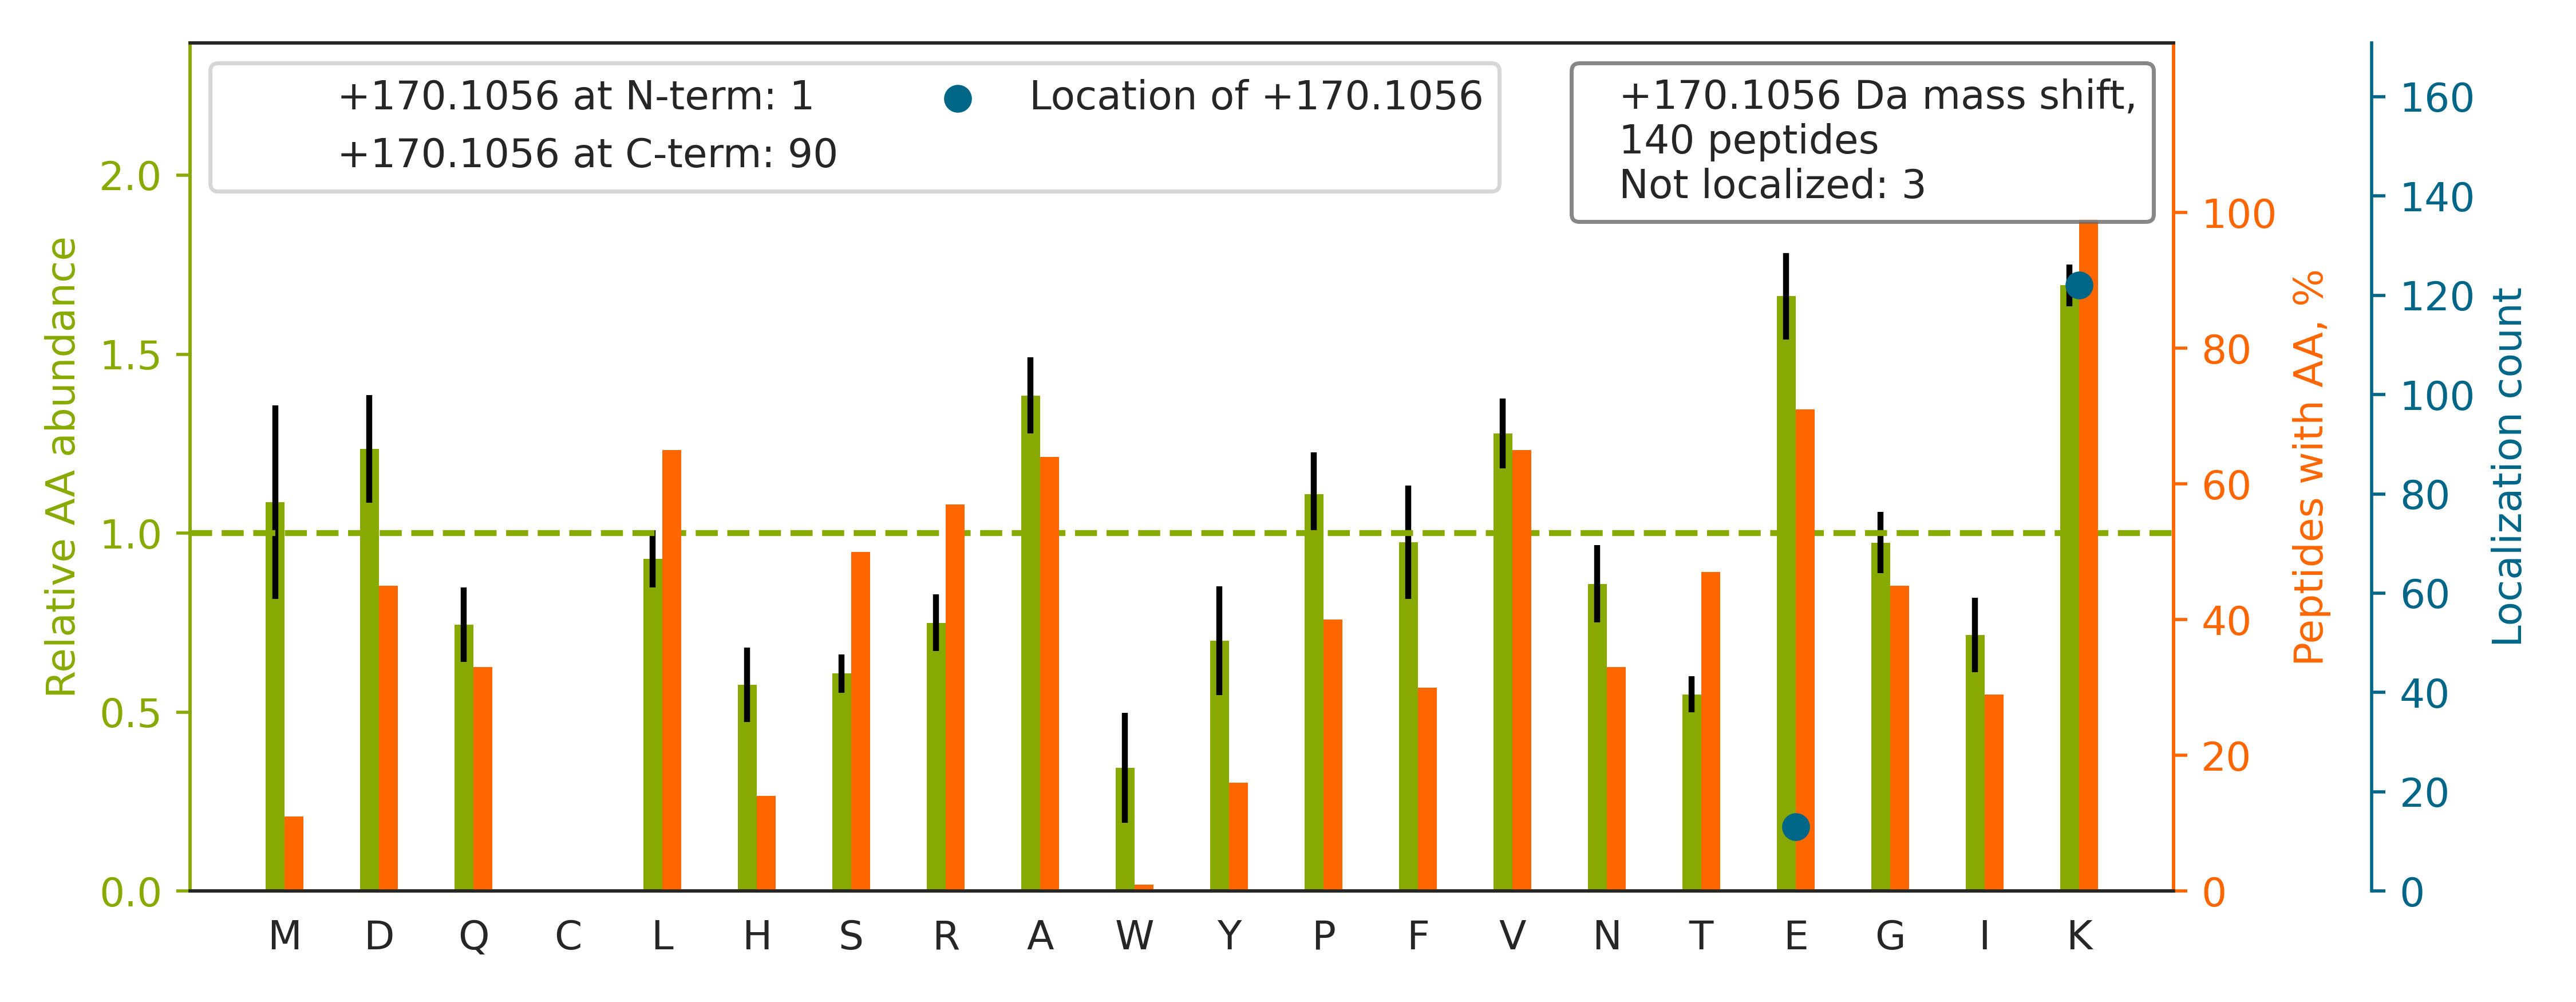

Data behind this chart, as committed beside it:
top isoform	localization score	spectrum
K.RAAEDDEDDDVDTK[+170].K	1	20160929_QE1_nlc1_BTW_SA_hs_HELA_S_Exp3_…
K.AQALRDNSTMGYMMAK[+170].K	1.0	20160929_QE1_nlc1_BTW_SA_hs_HELA_S_Exp3_…
K.KEETQPPVALK[+170].K	1	20160929_QE1_nlc1_BTW_SA_hs_HELA_S_Exp3_…
R.STGEAFVQFASQEIAE[+170]KALK.K	0.003586	20160929_QE1_nlc1_BTW_SA_hs_HELA_S_Exp3_…
-.PGLVDSNPAPPESQEK[+170].K	0.04279	20160929_QE1_nlc1_BTW_SA_hs_HELA_S_Exp3_…
K.AQALRDNSTMGYMAAK[+170].K	1.0	20160929_QE1_nlc1_BTW_SA_hs_HELA_S_Exp3_…
K.LAEQAERYDEMVESMK[+170].K	0.994	20160929_QE1_nlc1_BTW_SA_hs_HELA_S_Exp3_…
R.RLLEGEDAHLTQYK[+170].K	1	20160929_QE1_nlc1_BTW_SA_hs_HELA_S_Exp3_…
K.LATQLTGPVMPVRNVYK[+170].K	1.0	20160929_QE1_nlc1_BTW_SA_hs_HELA_S_Exp3_…
-.SETAPAAPAAPAPAEK[+170]TPVK.-	0.004734	20160929_QE1_nlc1_BTW_SA_hs_HELA_S_Exp3_…
R.YYTSASGDEMVSLK[+170].D	0.9999	20160929_QE1_nlc1_BTW_SA_hs_HELA_S_Exp3_…
K.GE[+170]KDIPGLTDTTVPR.R	0.8587	20160929_QE1_nlc1_BTW_SA_hs_HELA_S_Exp3_…
K.VGLQVVAVK[+170]APGFGDNR.K	1.0	20160929_QE1_nlc1_BTW_SA_hs_HELA_S_Exp3_…
K.SLAEHRTPDVLK[+170].K	1	20160929_QE1_nlc1_BTW_SA_hs_HELA_S_Exp3_…
K.RDPGVITYDLPTPPGEK[+170].K	0.01285	20160929_QE1_nlc1_BTW_SA_hs_HELA_S_Exp3_…
K.KLEEGGPVYSPPAEVVVK[+170].K	0.9924	20160929_QE1_nlc1_BTW_SA_hs_HELA_S_Exp3_…
K.RNVIFQPVAELK[+170].K	0.9925	20160929_QE1_nlc1_BTW_SA_hs_HELA_S_Exp3_…
K.DRLLASTLVHSVK[+170].K	1.0	20160929_QE1_nlc1_BTW_SA_hs_HELA_S_Exp3_…
K.GVNLPGAAVDLPAVSE[+170]K.D	0.003418	20160929_QE1_nlc1_BTW_SA_hs_HELA_S_Exp3_…
R.RTDIFGVEETAIGK[+170].K	0.9831	20160929_QE1_nlc1_BTW_SA_hs_HELA_S_Exp3_…
K.RFDTEEEFK[+170].K	0.9849	20160929_QE1_nlc1_BTW_SA_hs_HELA_S_Exp3_…
K.GTGASGSFK[+170]LNK.K	0.9389	20160929_QE1_nlc1_BTW_SA_hs_HELA_S_Exp3_…
K.RAAGDGGSGPPEK[+170].K	0.8911	20160929_QE1_nlc1_BTW_SA_hs_HELA_S_Exp3_…
K.IEQVDKEDEITEK[+170].K	0.1429	20160929_QE1_nlc1_BTW_SA_hs_HELA_S_Exp3_…
K.IEVIEIMTDRGSGK[+170].K	1	20160929_QE1_nlc1_BTW_SA_hs_HELA_S_Exp3_…
K.QAGPASVPLRTEEEFK[+170].K	0.993	20160929_QE1_nlc1_BTW_SA_hs_HELA_S_Exp3_…
K.KGQSEEIQK[+170].K	0.9998	20160929_QE1_nlc1_BTW_SA_hs_HELA_S_Exp3_…
K.LKGDDLQAIK[+170].Q	1	20160929_QE1_nlc1_BTW_SA_hs_HELA_S_Exp3_…
R.RSLTNSHLEK[+170].K	0.1383	20160929_QE1_nlc1_BTW_SA_hs_HELA_S_Exp3_…
K.ALAAAGYDVEK[+170].N	0.08061	20160929_QE1_nlc1_BTW_SA_hs_HELA_S_Exp3_…
K.VVK[+170]QASEGPLK.G	0.9965	20160929_QE1_nlc1_BTW_SA_hs_HELA_S_Exp3_…
K.LKDDEVAQLK[+170].K	0.9999	20160929_QE1_nlc1_BTW_SA_hs_HELA_S_Exp3_…
K.DLEADEEDTRK[+170].K	0.9999	20160929_QE1_nlc1_BTW_SA_hs_HELA_S_Exp3_…
R.LVNHFVEEFK[+170]R.K	0.9996	20160929_QE1_nlc1_BTW_SA_hs_HELA_S_Exp3_…
R.DAVTYTEHAK[+170]R.K	0.9988	20160929_QE1_nlc1_BTW_SA_hs_HELA_S_Exp3_…
R.MVNHFIAEFK[+170]R.K	0.9994	20160929_QE1_nlc1_BTW_SA_hs_HELA_S_Exp3_…
K.ALAAGGYDVEK[+170].N	0.06503	20160929_QE1_nlc1_BTW_SA_hs_HELA_S_Exp3_…
K.KVAVATPAK[+170].K	1	20160929_QE1_nlc1_BTW_SA_hs_HELA_S_Exp3_…
K.MEGSDFESSGGRGLK[+170].K	1	20160929_QE1_nlc1_BTW_SA_hs_HELA_S_Exp3_…
K.RAQSELAAHQK[+170].K	1	20160929_QE1_nlc1_BTW_SA_hs_HELA_S_Exp3_…
K.KHPDASVNFSEFSK[+170].K	0.9899	20160929_QE1_nlc1_BTW_SA_hs_HELA_S_Exp3_…
K.TLFPLIEAK[+170]K.K	0.902	20160929_QE1_nlc1_BTW_SA_hs_HELA_S_Exp3_…
K.TPTSSPASSPLVAK[+170].K	1.0	20160929_QE1_nlc1_BTW_SA_hs_HELA_S_Exp3_…
K.SIPTDNQIK[+170]AR.K	1.0	20160929_QE1_nlc1_BTW_SA_hs_HELA_S_Exp3_…
K.RFNDGSDEK[+170].K	0.1912	20160929_QE1_nlc1_BTW_SA_hs_HELA_S_Exp3_…
K.RQSNVAAPGDATPPAEK[+170].K	0.001197	20160929_QE1_nlc1_BTW_SA_hs_HELA_S_Exp3_…
R.ASTLLRDEELEEIK[+170].K	0.9944	20160929_QE1_nlc1_BTW_SA_hs_HELA_S_Exp3_…
K.KLEEEGEQFVK[+170].K	0.9996	20160929_QE1_nlc1_BTW_SA_hs_HELA_S_Exp3_…
R.LNLNNTVLSK[+170]R.K	1.0	20160929_QE1_nlc1_BTW_SA_hs_HELA_S_Exp3_…
K.AAEEPSKVEEK[+170].K	0.04219	20160929_QE1_nlc1_BTW_SA_hs_HELA_S_Exp3_…
K.LRSDAGLESDTAMK[+170].K	1	20160929_QE1_nlc1_BTW_SA_hs_HELA_S_Exp3_…
K.GIVEFSGK[+170]PAAR.K	0.9936	20160929_QE1_nlc1_BTW_SA_hs_HELA_S_Exp3_…
R.KVESLQEEIAFLK[+170].K	1	20160929_QE1_nlc1_BTW_SA_hs_HELA_S_Exp3_…
R.EGRPPEPTPAK[+170]R.K	1	20160929_QE1_nlc1_BTW_SA_hs_HELA_S_Exp3_…
R.DADSDENDKGEK[+170].K	0.04278	20160929_QE1_nlc1_BTW_SA_hs_HELA_S_Exp3_…
R.VFNPYTEFKEFSR.K		20160929_QE1_nlc1_BTW_SA_hs_HELA_S_Exp3_…
K.RHLTGEFEK[+170].K	0.06675	20160929_QE1_nlc1_BTW_SA_hs_HELA_S_Exp3_…
K.AQNDLIWNIKDELK[+170].K	0.9267	20160929_QE1_nlc1_BTW_SA_hs_HELA_S_Exp3_…
K.EAAEQDVEK[+170]K.K	0.07105	20160929_QE1_nlc1_BTW_SA_hs_HELA_S_Exp3_…
K.KQVAPE[+170]KPVK.K	0.1295	20160929_QE1_nlc1_BTW_SA_hs_HELA_S_Exp3_…
... 80 more rows
